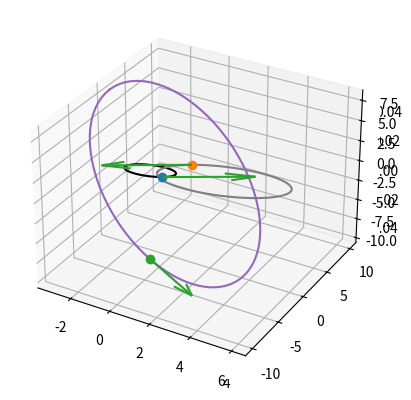

Write the Python code that produced this figure.
import numpy as np
import matplotlib.pyplot as plt
from mpl_toolkits.mplot3d import Axes3D 

class Binary:
    '''
    Initialises a binary based on some initial conditions
    '''
    G = 39.42 # AU^3 / Msol / Year^2
    AU_yr_2_km_s = 4.744 # Convert from AU/year to km/s

    def __init__(self, m1, m2, *args, input_type='Orbital_Elements'):
        self.plotReady=False

        # Define the gravitation parameter mu
        self.m1 = m1
        self.m2 = m2
        self.mu = self.G*(m1+m2)

        # Entering as orbital elements or state vector
        if input_type=='Orbital_Elements':
            self.ecc, self.semi, self.inc, self.Omega, self.omega, self.theta, self.t0 = args
        
        elif input_type=='State_Vector':
            self.r1, self.v1, self.r2, self.v2 = args

            # Convert velocities to AU/year
            self.v1/=self.AU_yr_2_km_s
            self.v2/=self.AU_yr_2_km_s

        else:
            raise ValueError("Unknown input type")

        return

    def ref_plane_2_orb_plane(self,vec):
        '''
        Rotate from the equatorital/reference plane to the orbital plane

        Inertial coordinate frame (Equatorial plane defined by I,J)
        ----------------------------
        I = direction of vernal equinox
        J = perp to I
        K = perp to reference plane

        Orbtial Frame (Orbital plane defined by x, y) 
        ----------------------------
        x = direction to pericenter
        y = perp to x and z
        z = perp to orbital plane

        Equations
        ----------------------------
        X = x1*I + x2*J + x3*K
        Y = y1*I + y2*J + y3*K
        Z = z1*I + z2*J + z3*K


        Performs Rotation

        |x1 x2 x3|      |cos(omega)  sin(omega) 0||1     0         0   ||cos(Omega)  sin(Omega) 0|
        |y1 y2 y3|   =  |-sin(omega) cos(omega) 0||0 cos(inc)  sin(inc)||-sin(Omega) cos(Omega) 0|
        |z1 z2 z3|      |   0          0        1||0 -sin(inc) cos(inc)||   0          0        1|
        '''

        # Define Rotation matrices
        rotomg = np.array([[np.cos(-self.omega),  np.sin(-self.omega), 0],
                            [-np.sin(-self.omega), np.cos(-self.omega), 0],
                            [0, 0, 1]
                            ]) # Argument of periapsis rotation
        
        rotInc = np.array([[1, 0, 0],
                           [0, np.cos(-self.inc), np.sin(-self.inc)],
                           [0, -np.sin(-self.inc), np.cos(-self.inc)]
                           ]) # Inclination rotation

        rotOmg = np.array([[np.cos(-self.Omega), np.sin(-self.Omega),  0],
                           [-np.sin(-self.Omega), np.cos(-self.Omega), 0],
                           [0, 0, 1]
                           ]) # Longitude of Ascending Node
        
        # Apply numerical threshold to handle floating point inaccuracies
        rotomg = np.where(np.isclose(rotomg, 0, atol=1e-10), 0, rotomg)
        rotInc = np.where(np.isclose(rotInc, 0, atol=1e-10), 0, rotInc)
        rotOmg = np.where(np.isclose(rotOmg, 0, atol=1e-10), 0, rotOmg)

        # Perform the rotations 
        totRot = rotomg@rotInc@rotOmg
        
        newVec = vec@totRot.T
        
        return newVec
    
    def orb_plane_2_ref_plane(self,vec):
        '''
        Rotate from the orbital plane plane to the equatorital/reference

        Orbtial Frame (Orbital plane defined by x, y) 
        ----------------------------
        x = direction to pericenter
        y = perp to x and z
        z = perp to orbital plane

        
        Inertial coordinate frame (Equatorial plane defined by I,J)
        ----------------------------
        I = direction of vernal equinox
        J = perp to I
        K = perp to reference plane

        Equations
        ----------------------------
        I = i1*X + i2*Y + i3*Z
        J = j1*X + j2*Y + j3*Z
        K = k1*X + k2*Y + k3*Z

        Performs Rotation

        |i1 i2 i3|      |cos(Omega) -sin(Omega) 0||1     0         0   ||cos(omega) -sin(omega) 0|
        |j1 j2 j3|   =  |sin(Omega)  cos(Omega) 0||0 cos(inc) -sin(inc)||sin(omega)  cos(omega) 0|
        |k1 k2 k3|      |   0          0        1||0 sin(inc)  cos(inc)||   0          0        1|
        '''

        # Define Rotation matrices
        rotOmg = np.array([[np.cos(-self.Omega),  -np.sin(-self.Omega), 0],
                           [np.sin(-self.Omega), np.cos(-self.Omega), 0],
                           [0, 0, 1]
                           ]) # Argument of periapsis rotation
        
        rotInc = np.array([[1, 0, 0],
                           [0, np.cos(self.inc), -np.sin(self.inc)],
                           [0, np.sin(self.inc), np.cos(self.inc)]
                           ]) # Inclination rotation

        rotomg = np.array([[np.cos(-self.omega), -np.sin(-self.omega),  0],
                           [np.sin(-self.omega), np.cos(-self.omega), 0],
                           [0, 0, 1]
                           ]) # Longitude of Ascending Node
        
        # Apply numerical threshold to handle floating point inaccuracies
        rotomg = np.where(np.isclose(rotomg, 0, atol=1e-10), 0, rotomg)
        rotInc = np.where(np.isclose(rotInc, 0, atol=1e-10), 0, rotInc)
        rotOmg = np.where(np.isclose(rotOmg, 0, atol=1e-10), 0, rotOmg)

        # Perform the rotations 
        totRot = rotOmg@rotInc@rotomg
        
        newVec = vec@totRot.T
        
        return newVec
    
    def transform_2_COM_frame(self, rad, vel):
        '''
        Transforms from the co-moving frame of one of the bodies to the COM frame 
        
        Co-moving frame (centered on M1)
        -----------------------------------------------
        vorb = mu/h * [-sin(theta)X + (e+cos(theta))Y]
        rorb = h^2/mu * 1/(1+e*cos(theta)) * [cos(theta)X + sin(theta)Y]
        
        rcom = rorb * m2/(m1+m2)
        vcom = vorb * m2/(m1+m2)

        COM Frame
        ------------------------------------------------
        rorb1 = -m2/(m1+m2) * rorb
        rorb2 = m1/(m1+m2) * rorb

        vorb1 = -m2/(m1+m2) * vorb
        vorb2 = m1/(m1+m2) * vorb
        '''
        # Define the mass factors
        factM2 = self.m2/(self.m1+self.m2)
        factM1 = self.m1/(self.m1+self.m2)
        
        # transform the position and velocities
        rorb1 = -factM2 * rad
        rorb2 = factM1 * rad
        vorb1 = -factM2 * vel
        vorb2 = factM1 * vel

        return rorb1, rorb2, vorb1, vorb2

    def transform_2_comoving_frame(self, rad, vel):
        '''
        Transforms from the COM frame to the co-moving frame of one of the bodies

        COM Frame
        ------------------------------------------------
        rorb1 = -m2/(m1+m2) * rorb
        rorb2 = m1/(m1+m2) * rorb

        vorb1 = -m2/(m1+m2) * vorb
        vorb2 = m1/(m1+m2) * vorb
        
        Co-moving frame (centered on M1)
        -----------------------------------------------
        rorb = (m1+m2)/m1 * rorb2
        vorb = (m1+m2)/m1 * vorb2
        
        '''
        # Define the mass factor
        fact = (m1+m2)/m1

        # Shift into comoving frame centered on m1
        rorb = fact * rad
        vorb = fact * vel

        return rorb, vorb

    def __repr__(self):
        '''
        Prints the complete state vector if it exists
        '''
        try:
            return (f'Body 1   :   M1 = {self.m1} Msol    :    R1 = {self.r1} AU    :    V1 = {self.v1} km/s\nBody 2   :   M2 = {self.m2} Msol    :    R2 = {self.r2} AU    :    V2 = {self.v2} km/s\n')
        except:
            return 'State vector not yet calculated or input'
    
    def returnState(self):
        '''
        Returns the state vector with form :
        m1, m2, rorb1, vorb1, rorb2, vorb2
        '''
        return [self.m1, self.m2, self.r1, self.v1, self.r2, self.v2]

    def printOrbElems(self):
        '''
        Prints the orbital elements
        '''
        try:
            print (f'Ecc = {self.ecc}   Semi = {self.semi}   incl = {self.inc}    Omega = {self.Omega}    omega = {self.omega}    theta = {self.theta}\n')
        except:
            return ' Orbital elements not yet calculated or input'
        
    def calc_orbital_elems(self):
        '''
        Computes the orbital elements from the state vector
        
        State Vector
        ----------------------
        (x1, y1, z1, x2, y2, z2, vx1, vy1, vz1, vx2, vy2, vz2)
        
        Orbital elements
        -----------------------
        a = semi-major axis
        e = eccentricity
        i = inclination
        Omega = Longitude of asecending node
        omega = argumentof periapsis
        theta = true anomaly

        Returns all elements
        '''

        # First convert into comoving frame of M1
        # rorb, vorb = self.transform_2_comoving_frame(self.rorb2, self.vorb2)

        rorb, vorb = self.r1, self.v1

        # For use later
        r_norm = np.linalg.norm(rorb)
        v_norm = np.linalg.norm(vorb)

        ######################################################
        # Now calculate angular momentum and its magnitude
        h_vec = np.cross(rorb, vorb)
        h_mag = np.linalg.norm(h_vec)

        ######################################################
        # Now we can find the inclination
        inc = np.arccos(h_vec[2]/h_mag)

        #####################################################
        # For the longitude of ascending node we need a vector norm to the reference plane and orbital plane
        K = np.array([0,0,1]) # Make a vector normal to reference plane

        N_vec = np.cross(K, h_vec)
        if all(N_vec==0): N_vec=np.array([1,0,0])
        N = np.linalg.norm(N_vec)
        if N!=0 : Omega = np.arccos(N_vec[0]/N)
        else: Omega=0

        # Now check which quadrant it lies in (since it varies from 0 --> 360)
        if N_vec[1]<0: 
            Omega = 2*np.pi - Omega

        ########################################################
        # Now Eccentricity from a standard formula
        e_vec = (np.cross(vorb, h_vec))/self.mu - rorb/r_norm

        ecc = np.linalg.norm(e_vec)

        #########################################################
        # Now Argument of periapsis found from definition of dot product
        print(np.dot(e_vec,N_vec)/(ecc*N))
        omega = np.arccos(np.dot(e_vec,N_vec)/(ecc*N))

        # Again it varies from 0 --> 360 so we check which quad it is in
        if e_vec[2]<0:
            omega = 2*np.pi - omega

        ###########################################################
        # True anomaly 
        theta = np.arccos(np.dot(e_vec, rorb)/(ecc*r_norm))

        ############################################################
        # Finally semi-major axis
        semi = h_mag**2/self.mu * 1/(1+ecc)

        # Save to class
        self.ecc=ecc
        self.semi=semi
        self.inc=inc
        self.Omega=Omega
        self.omega=omega
        self.theta=theta
        self.plotReady=True

        return ecc, semi, inc, Omega, omega, theta

    def calc_state_vector(self):
        '''
        Computes the state vector from the orbital elements
        
        Position and Velocity in orbital plane
        ------------------------------------------------
        vorb = mu/h * [-sin(theta)X + (e+cos(theta))Y]
        rorb = h^2/mu * 1/(1+e*cos(theta)) * [cos(theta)X + sin(theta)Y]
        '''
        # Calculate specific angular momentum h from semi and ecc
        hsq = self.mu*self.semi*(1-self.ecc**2)

        # Define rorb and vorb
        rorb = np.array([np.cos(self.theta), np.sin(self.theta),0]) * hsq/self.mu * 1/(1+self.ecc*np.cos(self.theta))
        vorb = np.array([-np.sin(self.theta), (self.ecc + np.cos(self.theta)),0]) * self.mu/hsq**0.5

        # Rotate into reference frame
        rinert = self.orb_plane_2_ref_plane(rorb)
        vinert = self.orb_plane_2_ref_plane(vorb)

        self.m1frac = self.m2/(self.m1+self.m2)
        self.m2frac = self.m1/(self.m1+self.m2)

        # transform into COM frame 
        self.r1, self.v1 = -rinert*self.m1frac, -vinert*self.m1frac
        self.r2, self.v2 = rinert*self.m2frac, vinert*self.m2frac

        # Convert velocities to km/s
        self.v1*=self.AU_yr_2_km_s
        self.v2*=self.AU_yr_2_km_s

        self.plotReady=True

    def plotPositions(self, figNum=1, quiverSize=1):
        '''
        Plot the position of the particles as well as the orbtial ellipse
        '''
        if not self.plotReady: 
            print('Need to calculate State Vector / Orbital Elements')
            return
        
        fig=plt.figure(figNum)
        ax = fig.add_subplot(111, projection='3d')

        # Plotting orbital ellipses in 3D
        phi = np.linspace(0,2*np.pi, 1000)
        
        # Adjust semi major axis for both orbits
        a1 = self.semi * self.m1frac
        a2 = self.semi * self.m2frac

        b1 = np.sqrt(a1**2*(1-self.ecc**2))
        b2 = np.sqrt(a2**2*(1-self.ecc**2))

        c1 = a1*self.ecc
        c2 = a2*self.ecc

        x1 = a1*np.cos(phi)+c1; y1 = b1*np.sin(phi); z1 = np.zeros_like(phi)
        vec1 = np.vstack((x1, y1, z1))
        
        x2 = a2*np.cos(phi)-c2; y2 = b2*np.sin(phi); z2 = np.zeros_like(phi)
        vec2 = np.vstack((x2, y2, z2))
        
        # Rotate ellipse
        newvec1 = np.array([self.orb_plane_2_ref_plane(i) for i in vec1.T]).T
        newvec2 = np.array([self.orb_plane_2_ref_plane(i) for i in vec2.T]).T

        # ax.plot(vec[0,:], vec[1,:], vec[2,:], color='tab:red')
        ax.plot(newvec1[0,:], newvec1[1,:], newvec1[2,:], color='black')
        ax.plot(newvec2[0,:], newvec2[1,:], newvec2[2,:], color='grey')

        ax.plot(self.r1[0],self.r1[1],self.r1[2], 'o')
        ax.plot(self.r2[0],self.r2[1],self.r2[2], 'o')

        # Plot velocities
        ax.quiver(self.r1[0],self.r1[1],self.r1[2], quiverSize*self.v1[0]/np.linalg.norm(self.v1),
                    quiverSize*self.v1[1]/np.linalg.norm(self.v1),quiverSize*self.v1[2]/np.linalg.norm(self.v1), color='tab:green',)
        ax.quiver(self.r2[0],self.r2[1],self.r2[2], quiverSize*self.v2[0]/np.linalg.norm(self.v2),
                    quiverSize*self.v2[1]/np.linalg.norm(self.v2),quiverSize*self.v2[2]/np.linalg.norm(self.v2), color='tab:green',)
        
        return fig, ax
    
    def returnNBodyInput(self, GNBody=886.46):
        '''
        Converts the velocity into NBody Units and then prints a string
        string which is in the form required for the NBody input
        
        GNBody = Gravitational constant conversion into km^2/s^2 AU/Msol
        '''
        
        v_convert = np.sqrt(GNBody)
        print(f'{self.m1} {self.r1[0]} {self.r1[1]} {self.r1[2]} {self.v1[0]/v_convert} {self.v1[1]/v_convert} {self.v1[2]/v_convert}')
        print(f'{self.m2} {self.r2[0]} {self.r2[1]} {self.r2[2]} {self.v2[0]/v_convert} {self.v2[1]/v_convert} {self.v2[2]/v_convert}')

class Triple():
    '''
    initialises a triple system

    If givinig orbital parameters give in args in following form 

    inner binary = Ecc, semi, incl, Omega, omega, theta, t0
    tertirary-InnerCOM Binary = Ecc, semi, incl, Omega, omega, theta, t0

    args [List or array] = inner binary + tertirary-InnerCOM Binary 
    '''
    plotReadyTrip=False

    def __init__(self, m1,m2,m3, *args, input_type='Orbital_Elements'):
        self.plotReady=False

        # Define the 
        self.m1 = m1
        self.m2 = m2
        self.mtot = self.m1+self.m2
        self.m3 = m3

        # Entering as orbital elements or state vector
        if input_type=='Orbital_Elements':
            self.binary_inner = Binary(m1, m2, *args[:7])
            self.binary_out = Binary(self.mtot, m3, *args[7:])

            ### Euler angles for the outer orbit
            self.Omega = args[10]
            self.omega = args[11]
            self.inc = args[9]


        elif input_type=='State_Vector':
            print('not working yet SORRY!!')
            raise
            self.r1, self.v1, self.r2, self.v2 , self.r3, self.v3 = args
            self.binary_inner = Binary(m1, m2, *args[:4], input_type='State_Vector')

            outerargs = []
            self.binary_outer = Binary(self.mtot, m3, args[:4], input_type='State_Vector')

        else:
            raise ValueError("Unknown input type")
        return

    def ref_plane_2_orb_plane(self,vec):
        '''
        Rotate from the equatorital/reference plane to the orbital plane

        Inertial coordinate frame (Equatorial plane defined by I,J)
        ----------------------------
        I = direction of vernal equinox
        J = perp to I
        K = perp to reference plane

        Orbtial Frame (Orbital plane defined by x, y) 
        ----------------------------
        x = direction to pericenter
        y = perp to x and z
        z = perp to orbital plane

        Equations
        ----------------------------
        X = x1*I + x2*J + x3*K
        Y = y1*I + y2*J + y3*K
        Z = z1*I + z2*J + z3*K


        Performs Rotation

        |x1 x2 x3|      |cos(omega)  sin(omega) 0||1     0         0   ||cos(Omega)  sin(Omega) 0|
        |y1 y2 y3|   =  |-sin(omega) cos(omega) 0||0 cos(inc)  sin(inc)||-sin(Omega) cos(Omega) 0|
        |z1 z2 z3|      |   0          0        1||0 -sin(inc) cos(inc)||   0          0        1|
        '''

        # Define Rotation matrices
        rotomg = np.array([[np.cos(-self.omega),  np.sin(-self.omega), 0],
                            [-np.sin(-self.omega), np.cos(-self.omega), 0],
                            [0, 0, 1]
                            ]) # Argument of periapsis rotation
        
        rotInc = np.array([[1, 0, 0],
                           [0, np.cos(self.inc), np.sin(self.inc)],
                           [0, -np.sin(self.inc), np.cos(self.inc)]
                           ]) # Inclination rotation

        rotOmg = np.array([[np.cos(-self.Omega), np.sin(-self.Omega),  0],
                           [-np.sin(-self.Omega), np.cos(-self.Omega), 0],
                           [0, 0, 1]
                           ]) # Longitude of Ascending Node
        
        # Apply numerical threshold to handle floating point inaccuracies
        rotomg = np.where(np.isclose(rotomg, 0, atol=1e-10), 0, rotomg)
        rotInc = np.where(np.isclose(rotInc, 0, atol=1e-10), 0, rotInc)
        rotOmg = np.where(np.isclose(rotOmg, 0, atol=1e-10), 0, rotOmg)

        # Perform the rotations 
        totRot = np.matmul(rotOmg, np.matmul(rotInc, rotomg))
        
        # Ensure shape of vector for cross produt
        if vec.shape!=(3,1): vec=vec.reshape(3,1)

        # Rotate vector
        newVec = np.cross(totRot, vec)
        
        return newVec
    
    def orb_plane_2_ref_plane(self,vec):
        '''
        Rotate from the orbital plane plane to the equatorital/reference

        Orbtial Frame (Orbital plane defined by x, y) 
        ----------------------------
        x = direction to pericenter
        y = perp to x and z
        z = perp to orbital plane

        
        Inertial coordinate frame (Equatorial plane defined by I,J)
        ----------------------------
        I = direction of vernal equinox
        J = perp to I
        K = perp to reference plane

        Equations
        ----------------------------
        I = i1*X + i2*Y + i3*Z
        J = j1*X + j2*Y + j3*Z
        K = k1*X + k2*Y + k3*Z

        Performs Rotation

        |i1 i2 i3|      |cos(Omega) -sin(Omega) 0||1     0         0   ||cos(omega) -sin(omega) 0|
        |j1 j2 j3|   =  |sin(Omega)  cos(Omega) 0||0 cos(inc) -sin(inc)||sin(omega)  cos(omega) 0|
        |k1 k2 k3|      |   0          0        1||0 sin(inc)  cos(inc)||   0          0        1|
        '''

        # Define Rotation matrices
        rotOmg = np.array([[np.cos(-self.Omega),  -np.sin(-self.Omega), 0],
                           [np.sin(-self.Omega), np.cos(-self.Omega), 0],
                           [0, 0, 1]
                           ]) # Argument of periapsis rotation
        
        rotInc = np.array([[1, 0, 0],
                           [0, np.cos(self.inc), -np.sin(self.inc)],
                           [0, np.sin(self.inc), np.cos(self.inc)]
                           ]) # Inclination rotation

        rotomg = np.array([[np.cos(-self.omega), -np.sin(-self.omega),  0],
                           [np.sin(-self.omega), np.cos(-self.omega), 0],
                           [0, 0, 1]
                           ]) # Longitude of Ascending Node
        
        # Apply numerical threshold to handle floating point inaccuracies
        rotomg = np.where(np.isclose(rotomg, 0, atol=1e-10), 0, rotomg)
        rotInc = np.where(np.isclose(rotInc, 0, atol=1e-10), 0, rotInc)
        rotOmg = np.where(np.isclose(rotOmg, 0, atol=1e-10), 0, rotOmg)

        # Perform the rotations 
        totRot = rotOmg@rotInc@rotomg
        
        newVec = vec@totRot.T
        
        
        return newVec
    
    def calc_state_vector(self):
        '''
        Computes the state vector for the triple system
        '''

        # First create the inner binary to get r1, r2, v1, v2
        self.binary_inner.calc_state_vector()
        _,_,self.r1,self.v1,self.r2,self.v2 = self.binary_inner.returnState()

        # Then create the outer binary to get r3, v3
        self.binary_out.calc_state_vector()
        _,_,self.rinCOM,self.vinCOM,self.r3,self.v3 = self.binary_out.returnState()

        self.plotReadyTrip=True

    def plotTriple(self):
        '''
        Plots the initial positions of particles and orbital ellipse
        '''
        if not self.plotReadyTrip: 
            print('Generate state vectors first')
            return
        
        fig, ax = self.binary_inner.plotPositions(1, quiverSize=5)
        
        # Plotting orbital ellipse in 3D
        phi = np.linspace(0,2*np.pi, 100)
        a = args[8] * self.mtot/(self.m3+self.mtot)
        b = np.sqrt(a**2*(1-args[7]**2))
        c = a*args[7]
        x = a*np.cos(phi)-c; y = b*np.sin(phi); z = np.zeros_like(phi)
        vec = np.vstack((x, y, z))

        # Rotate ellipse
        newvec = np.array([self.orb_plane_2_ref_plane(i) for i in vec.T]).T


        ax.plot(newvec[0,:], newvec[1,:], newvec[2,:], color='tab:purple')

        # ax.plot(r1[0],r1[1],r1[2], 'o')
        ax.plot(self.r3[0],self.r3[1],self.r3[2], 'o')
        quiverSize=5
        ax.quiver(self.r3[0],self.r3[1],self.r3[2], quiverSize*self.v3[0]/np.linalg.norm(self.v3),quiverSize* 
                  self.v3[1]/np.linalg.norm(self.v3),quiverSize*self.v3[2]/np.linalg.norm(self.v3), color='tab:green',)
    
    def returnNBodyInput(self, GNBody=886.46):
        '''
        prints state vector ready for NBody code
        '''
        self.binary_inner.returnNBodyInput()

        v_convert = np.sqrt(GNBody)
        print(f'{self.m3} {self.r3[0]} {self.r3[1]} {self.r3[2]} {self.v3[0]/v_convert} {self.v3[1]/v_convert} {self.v3[2]/v_convert}')


if __name__ =="__main__":
    # Ecc, semi, incl, Omega, omega, theta, t0
    argsOrb = [0.5, 5, np.deg2rad(0), 0, np.deg2rad(120), 1., 0]
    m1=1
    m2=0.5
    binary = Binary(m1, m2, *argsOrb)

    binary.calc_state_vector()
    print(binary)
    
    binary.plotPositions()
    plt.show()

    ### Print values for binary NBody
    # binary.returnNBodyInput()


    ############## Create a triple
    # Ecc, semi, incl, Omega, omega, theta, t0
    argsinner = [0.8, 5, np.deg2rad(24), np.pi/3, np.deg2rad(120), 4.3, 0]
    argsouter = [0.1, 10, np.deg2rad(70), 3/2 * np.pi, 4.7 , 2, 0]
    args = np.append(argsinner, argsouter)
    m1=1
    m2=0.4
    m3=0.01

    triple = Triple(m1,m2,m3,*args)
    triple.calc_state_vector()

    triple.plotTriple()

    triple.returnNBodyInput()
    plt.show()
    